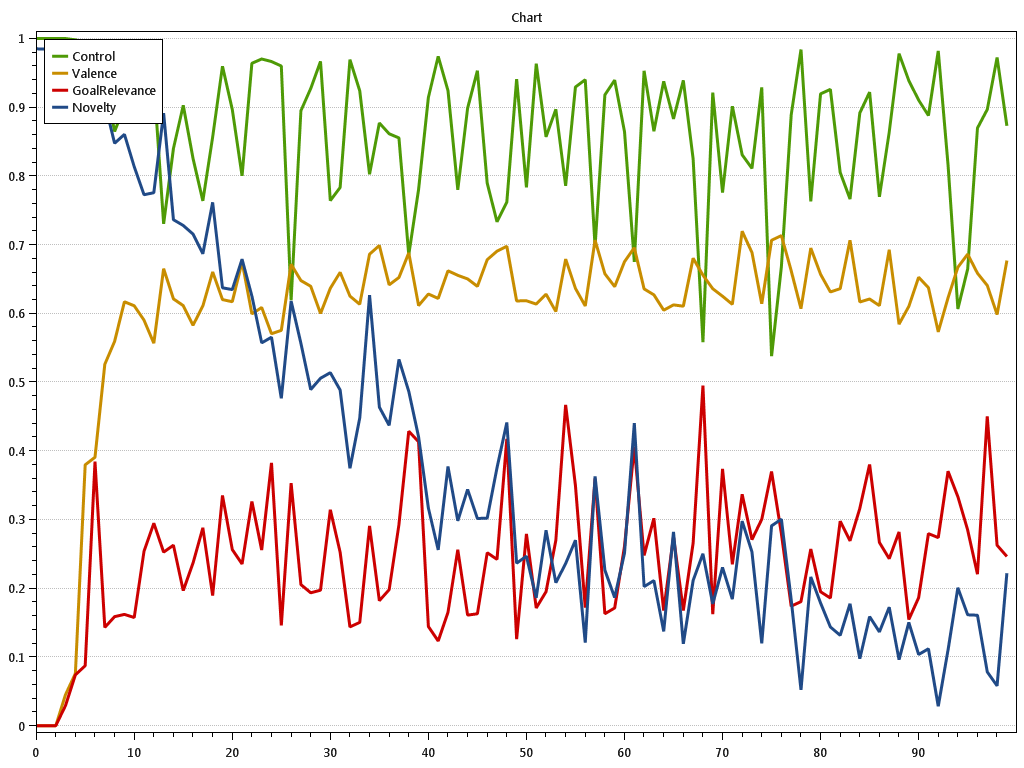

The data file committed next to this chart (first rows):
t; Control.val; Control.StdDev; Control.StdErr; Control.SampleStdDev; Control.Cumulative; Valence.val; Valence.StdDev; Valence.StdErr; Valence.SampleStdDev; Valence.Cumulative; GoalRelevance.val; GoalRelevance.StdDev; GoalRelevance.StdErr; GoalRelevance.SampleStdDev; GoalRelevance.Cumulative; Novelty.val; Novelty.StdDev; Novelty.StdErr; Novelty.SampleStdDev; Novelty.Cumulative; 
0; 1; 0; 0; 0; 1; 0; 0; 0; 0; 0; 5.562684646268E-309; 0; 0; 0; 5.562684646268E-309; 0.9851; 0.01074; 0.003796; 0; 0.9851
0.1; 1; 0; 0; 0; 2; 0; 0; 0; 0; 0; 5.562684646268E-309; 0; 0; 0; 1.1125369292536E-308; 0.9846; 0.02476; 0.008755; 0; 1.97
0.2; 1; 0; 0; 0; 3; 0; 0; 0; 0; 0; 5.562684646268E-309; 0; 0; 0; 1.6688053938804E-308; 0.9466; 0.04828; 0.01707; 0; 2.916
0.3; 1; 2.77386786645784E-05; 9.807103892439E-06; 0; 4; 0.04549; 0.1287; 0.04549; 0; 0.04549; 0.02951; 0.05478; 0.01937; 0; 0.02951; 0.9056; 0.03909; 0.01382; 0; 3.822
0.4; 0.9981; 0.004055; 0.001434; 0; 4.998; 0.07584; 0.1414; 0.04998; 0; 0.1213; 0.07396; 0.08421; 0.02977; 0; 0.1035; 0.9195; 0.06019; 0.02128; 0; 4.741
0.5; 0.9945; 0.00953; 0.003369; 0; 5.993; 0.3796; 0.2358; 0.08338; 0; 0.5009; 0.0873; 0.05499; 0.01944; 0; 0.1908; 0.8967; 0.06425; 0.02271; 0; 5.638
0.6; 0.9792; 0.02506; 0.008859; 0; 6.972; 0.3907; 0.1784; 0.06306; 0; 0.8916; 0.3842; 0.388; 0.1372; 0; 0.575; 0.9206; 0.05437; 0.01922; 0; 6.559
0.7; 0.9384; 0.07832; 0.02769; 0; 7.91; 0.526; 0.1115; 0.03943; 0; 1.418; 0.1431; 0.05266; 0.01862; 0; 0.718; 0.9061; 0.05707; 0.02018; 0; 7.465
0.8; 0.8647; 0.2671; 0.09443; 0; 8.775; 0.5593; 0.04782; 0.01691; 0; 1.977; 0.1587; 0.06389; 0.02259; 0; 0.8767; 0.8476; 0.07275; 0.02572; 0; 8.312
0.9; 0.9015; 0.1019; 0.03602; 0; 9.676; 0.6169; 0.1063; 0.03757; 0; 2.594; 0.162; 0.08383; 0.02964; 0; 1.039; 0.8605; 0.1035; 0.03659; 0; 9.173
1; 0.9166; 0.1205; 0.04259; 0; 10.59; 0.6111; 0.05882; 0.0208; 0; 3.205; 0.1574; 0.077; 0.02722; 0; 1.196; 0.8135; 0.1002; 0.03541; 0; 9.987
1.1; 0.9347; 0.09965; 0.03523; 0; 11.53; 0.5902; 0.08572; 0.03031; 0; 3.795; 0.254; 0.3049; 0.1078; 0; 1.45; 0.7727; 0.1191; 0.0421; 0; 10.76
1.2; 0.9394; 0.09419; 0.0333; 0; 12.47; 0.5566; 0.06632; 0.02345; 0; 4.352; 0.2946; 0.3126; 0.1105; 0; 1.745; 0.7756; 0.08726; 0.03085; 0; 11.53
1.3; 0.7304; 0.1757; 0.06211; 0; 13.2; 0.6651; 0.1121; 0.03962; 0; 5.017; 0.2526; 0.1432; 0.05062; 0; 1.997; 0.8913; 0.1289; 0.04557; 0; 12.43
1.4; 0.8399; 0.3722; 0.1316; 0; 14.04; 0.6211; 0.1229; 0.04344; 0; 5.638; 0.2626; 0.3071; 0.1086; 0; 2.26; 0.7364; 0.1646; 0.05818; 0; 13.16
1.5; 0.9027; 0.1389; 0.04912; 0; 14.94; 0.6113; 0.08515; 0.03011; 0; 6.249; 0.1967; 0.09545; 0.03375; 0; 2.457; 0.728; 0.1359; 0.04806; 0; 13.89
1.6; 0.8255; 0.3283; 0.1161; 0; 15.77; 0.5828; 0.1014; 0.03586; 0; 6.832; 0.2368; 0.0625; 0.0221; 0; 2.693; 0.7154; 0.1311; 0.04635; 0; 14.61
1.7; 0.7638; 0.6157; 0.2177; 0; 16.53; 0.6109; 0.1321; 0.04672; 0; 7.443; 0.288; 0.2978; 0.1053; 0; 2.981; 0.6868; 0.1775; 0.06277; 0; 15.29
1.8; 0.8566; 0.212; 0.07494; 0; 17.39; 0.6604; 0.08938; 0.0316; 0; 8.103; 0.1892; 0.1287; 0.04548; 0; 3.171; 0.7616; 0.1837; 0.06494; 0; 16.05
1.9; 0.9597; 0.06068; 0.02145; 0; 18.35; 0.6201; 0.05866; 0.02074; 0; 8.723; 0.3351; 0.4104; 0.1451; 0; 3.506; 0.6372; 0.07887; 0.02788; 0; 16.69
2; 0.8968; 0.2222; 0.07856; 0; 19.24; 0.617; 0.0605; 0.02139; 0; 9.34; 0.2564; 0.3046; 0.1077; 0; 3.762; 0.6346; 0.1342; 0.04745; 0; 17.33
2.1; 0.8001; 0.2321; 0.08206; 0; 20.04; 0.6749; 0.07698; 0.02722; 0; 10.02; 0.2354; 0.1692; 0.05983; 0; 3.997; 0.6789; 0.1762; 0.0623; 0; 18.01
2.2; 0.964; 0.06425; 0.02272; 0; 21.01; 0.5993; 0.06192; 0.02189; 0; 10.61; 0.3264; 0.3218; 0.1138; 0; 4.324; 0.6253; 0.1287; 0.04551; 0; 18.63
2.3; 0.9702; 0.05105; 0.01805; 0; 21.98; 0.6086; 0.04498; 0.0159; 0; 11.22; 0.2557; 0.3102; 0.1097; 0; 4.579; 0.5572; 0.1603; 0.05666; 0; 19.19
2.4; 0.9665; 0.0526; 0.0186; 0; 22.94; 0.5704; 0.07841; 0.02772; 0; 11.79; 0.3826; 0.2885; 0.102; 0; 4.962; 0.5653; 0.1378; 0.04873; 0; 19.75
2.5; 0.96; 0.07041; 0.0249; 0; 23.9; 0.5753; 0.01416; 0.005007; 0; 12.37; 0.146; 0.03847; 0.0136; 0; 5.108; 0.4763; 0.1658; 0.05862; 0; 20.23
2.6; 0.6191; 0.6547; 0.2315; 0; 24.52; 0.6714; 0.15; 0.05303; 0; 13.04; 0.3529; 0.3106; 0.1098; 0; 5.461; 0.6181; 0.2149; 0.07598; 0; 20.85
2.7; 0.895; 0.1698; 0.06003; 0; 25.42; 0.6478; 0.07928; 0.02803; 0; 13.69; 0.2054; 0.1398; 0.04941; 0; 5.666; 0.5564; 0.1784; 0.06308; 0; 21.4
2.8; 0.9272; 0.0919; 0.03249; 0; 26.34; 0.6395; 0.09013; 0.03187; 0; 14.33; 0.1934; 0.1335; 0.04721; 0; 5.86; 0.4892; 0.2181; 0.07712; 0; 21.89
2.9; 0.9667; 0.03867; 0.01367; 0; 27.31; 0.5999; 0.0469; 0.01658; 0; 14.93; 0.1972; 0.1324; 0.04681; 0; 6.057; 0.5056; 0.2757; 0.09747; 0; 22.4
3; 0.7642; 0.4611; 0.163; 0; 28.08; 0.6366; 0.1294; 0.04574; 0; 15.56; 0.3142; 0.2956; 0.1045; 0; 6.371; 0.5137; 0.2318; 0.08195; 0; 22.91
3.1; 0.7832; 0.4193; 0.1482; 0; 28.86; 0.6598; 0.1024; 0.03619; 0; 16.22; 0.2524; 0.3065; 0.1084; 0; 6.624; 0.4885; 0.2307; 0.08158; 0; 23.4
3.2; 0.9693; 0.03722; 0.01316; 0; 29.83; 0.6252; 0.06878; 0.02432; 0; 16.85; 0.1437; 0.03919; 0.01386; 0; 6.767; 0.3745; 0.1802; 0.06371; 0; 23.78
3.3; 0.9238; 0.1648; 0.05825; 0; 30.75; 0.6133; 0.04459; 0.01577; 0; 17.46; 0.1503; 0.07512; 0.02656; 0; 6.918; 0.4477; 0.2346; 0.08296; 0; 24.22
3.4; 0.8025; 0.2226; 0.07869; 0; 31.55; 0.6862; 0.1223; 0.04324; 0; 18.15; 0.2906; 0.1123; 0.0397; 0; 7.208; 0.6265; 0.2271; 0.08031; 0; 24.85
3.5; 0.8771; 0.1865; 0.06594; 0; 32.43; 0.6989; 0.08329; 0.02945; 0; 18.85; 0.1819; 0.1346; 0.0476; 0; 7.39; 0.4636; 0.2876; 0.1017; 0; 25.31
3.6; 0.8614; 0.2091; 0.07393; 0; 33.29; 0.6416; 0.1211; 0.04283; 0; 19.49; 0.1979; 0.1362; 0.04817; 0; 7.588; 0.4371; 0.2216; 0.07834; 0; 25.75
3.7; 0.8554; 0.1368; 0.04836; 0; 34.15; 0.6523; 0.07085; 0.02505; 0; 20.14; 0.2929; 0.3008; 0.1064; 0; 7.881; 0.533; 0.2851; 0.1008; 0; 26.28
3.8; 0.6853; 0.466; 0.1648; 0; 34.83; 0.6881; 0.1508; 0.05332; 0; 20.83; 0.4285; 0.3711; 0.1312; 0; 8.31; 0.4866; 0.219; 0.07742; 0; 26.77
3.9; 0.7802; 0.5455; 0.1928; 0; 35.61; 0.6114; 0.08481; 0.02998; 0; 21.44; 0.4132; 0.3725; 0.1317; 0; 8.723; 0.4203; 0.237; 0.08378; 0; 27.19
4; 0.9142; 0.164; 0.05798; 0; 36.53; 0.6282; 0.06225; 0.02201; 0; 22.07; 0.1443; 0.04549; 0.01608; 0; 8.867; 0.3168; 0.1556; 0.05501; 0; 27.51
4.1; 0.9741; 0.03913; 0.01384; 0; 37.5; 0.6218; 0.05308; 0.01877; 0; 22.69; 0.1233; 0.01884; 0.00666; 0; 8.99; 0.2559; 0.04666; 0.0165; 0; 27.76
4.2; 0.9241; 0.0666; 0.02355; 0; 38.43; 0.662; 0.1159; 0.04097; 0; 23.35; 0.1649; 0.08348; 0.02951; 0; 9.155; 0.3773; 0.2584; 0.09136; 0; 28.14
4.3; 0.7797; 0.4675; 0.1653; 0; 39.21; 0.6554; 0.1069; 0.03781; 0; 24.01; 0.2562; 0.3039; 0.1074; 0; 9.411; 0.2982; 0.2083; 0.07363; 0; 28.44
4.4; 0.8986; 0.1303; 0.04608; 0; 40.1; 0.6502; 0.08851; 0.03129; 0; 24.66; 0.1609; 0.04616; 0.01632; 0; 9.572; 0.3439; 0.2608; 0.0922; 0; 28.78
4.5; 0.9532; 0.05362; 0.01896; 0; 41.06; 0.6394; 0.07168; 0.02534; 0; 25.3; 0.1628; 0.07925; 0.02802; 0; 9.735; 0.3016; 0.2031; 0.0718; 0; 29.08
4.6; 0.7895; 0.4314; 0.1525; 0; 41.85; 0.6782; 0.1064; 0.03762; 0; 25.98; 0.2517; 0.312; 0.1103; 0; 9.987; 0.3021; 0.2471; 0.08737; 0; 29.39
4.7; 0.7333; 0.5373; 0.19; 0; 42.58; 0.6906; 0.09568; 0.03383; 0; 26.67; 0.242; 0.308; 0.1089; 0; 10.23; 0.3755; 0.3065; 0.1084; 0; 29.76
4.8; 0.7619; 0.4011; 0.1418; 0; 43.34; 0.6977; 0.1079; 0.03816; 0; 27.36; 0.4174; 0.3801; 0.1344; 0; 10.65; 0.4412; 0.2849; 0.1007; 0; 30.2
4.9; 0.9411; 0.08436; 0.02983; 0; 44.28; 0.6181; 0.05969; 0.0211; 0; 27.98; 0.126; 0.02181; 0.007712; 0; 10.77; 0.2365; 0.1177; 0.04161; 0; 30.44
5; 0.7835; 0.5002; 0.1768; 0; 45.07; 0.6184; 0.08653; 0.03059; 0; 28.6; 0.279; 0.2998; 0.106; 0; 11.05; 0.2467; 0.1979; 0.06996; 0; 30.69
5.1; 0.9634; 0.05372; 0.01899; 0; 46.03; 0.6136; 0.06781; 0.02397; 0; 29.21; 0.1713; 0.0833; 0.02945; 0; 11.22; 0.186; 0.1474; 0.05211; 0; 30.87
5.2; 0.8569; 0.1884; 0.0666; 0; 46.89; 0.628; 0.09479; 0.03351; 0; 29.84; 0.1949; 0.07494; 0.02649; 0; 11.42; 0.2844; 0.2675; 0.09458; 0; 31.16
5.3; 0.897; 0.2505; 0.08857; 0; 47.78; 0.6027; 0.07262; 0.02568; 0; 30.45; 0.2698; 0.3013; 0.1065; 0; 11.69; 0.2081; 0.2375; 0.08397; 0; 31.36
5.4; 0.7856; 0.4147; 0.1466; 0; 48.57; 0.679; 0.1699; 0.06007; 0; 31.12; 0.467; 0.3629; 0.1283; 0; 12.15; 0.2361; 0.2; 0.0707; 0; 31.6
5.5; 0.9295; 0.07946; 0.02809; 0; 49.5; 0.6364; 0.05026; 0.01777; 0; 31.76; 0.3495; 0.4019; 0.1421; 0; 12.5; 0.27; 0.1827; 0.06458; 0; 31.87
5.6; 0.9401; 0.07145; 0.02526; 0; 50.44; 0.6109; 0.04222; 0.01493; 0; 32.37; 0.1719; 0.1338; 0.04731; 0; 12.68; 0.1209; 0.05367; 0.01898; 0; 31.99
5.7; 0.6972; 0.2343; 0.08283; 0; 51.14; 0.7066; 0.1162; 0.04107; 0; 33.08; 0.3594; 0.3053; 0.1079; 0; 13.04; 0.363; 0.2391; 0.08455; 0; 32.35
5.8; 0.918; 0.09687; 0.03425; 0; 52.05; 0.6577; 0.1036; 0.03664; 0; 33.74; 0.1628; 0.07925; 0.02802; 0; 13.2; 0.2264; 0.2191; 0.07746; 0; 32.58
5.9; 0.9395; 0.09514; 0.03364; 0; 52.99; 0.6389; 0.08052; 0.02847; 0; 34.37; 0.1713; 0.0833; 0.02945; 0; 13.37; 0.1865; 0.1706; 0.06033; 0; 32.77
... 40 more rows
